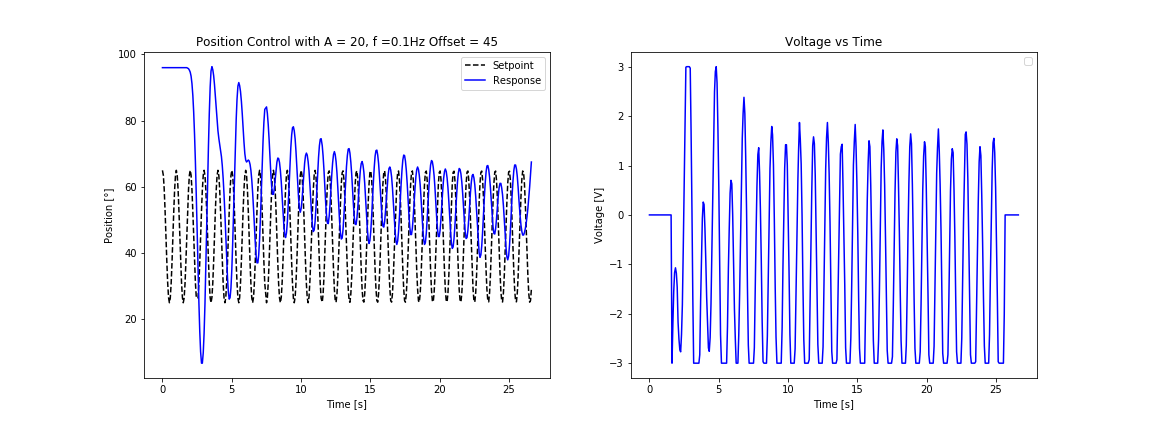

The file beside this chart, header and first rows:
, 2247772, , 
0, 64.99, 96, 0
0.06586, 63.45, 96, 0
0.1254, 59.41, 96, 0
0.1875, 53.06, 96, 0
0.2514, 45.25, 96, 0
0.3122, 37.87, 96, 0
0.3745, 31.22, 96, 0
0.4396, 26.6, 96, 0
0.5003, 25, 96, 0
0.5643, 26.4, 96, 0
0.6283, 30.86, 96, 0
0.6899, 37.17, 96, 0
0.7498, 44.5, 96, 0
0.8157, 52.6, 96, 0
0.8766, 58.96, 96, 0
0.9376, 63.3, 96, 0
1, 65, 96, 0
1.065, 63.55, 96, 0
1.128, 59.14, 96, 0
1.188, 52.94, 96, 0
1.251, 45.38, 96, 0
1.317, 37.17, 96, 0
1.377, 31.04, 96, 0
1.441, 26.55, 96, 0
1.501, 25, 96, 0
1.563, 26.4, 96, 0
1.628, 30.77, 96, -3
1.692, 37.52, 96, -2.19
1.752, 44.75, 96, -1.55
1.814, 52.48, 95.85, -1.17
1.878, 59.05, 95.7, -1.07
1.943, 63.55, 95.25, -1.18
2.003, 65, 94.65, -1.46
2.065, 63.55, 93.45, -2.17
2.128, 59.14, 91.2, -2.51
2.192, 52.48, 87.6, -2.73
2.252, 45.25, 82.65, -2.77
2.314, 37.64, 75.9, -2.42
2.376, 31.13, 67.65, -1.82
2.443, 26.5, 57, -0.63
2.564, 26.4, 35.7, 1.75
2.629, 30.86, 25.05, 2.99
2.691, 37.29, 16.35, 3
2.752, 44.87, 10.2, 3
2.817, 52.71, 6.75, 3
2.877, 59.05, 6.75, 3
2.943, 63.55, 9.9, 2.97
3.003, 65, 15.75, 1.7
3.067, 63.4, 24.75, 0.1
3.13, 59.05, 35.85, -1.69
3.191, 52.71, 47.85, -3
3.252, 45.25, 60.15, -3
3.317, 37.29, 72.15, -3
3.377, 31.04, 82.05, -3
3.442, 26.5, 90.15, -3
3.502, 25, 94.95, -3
3.568, 26.64, 96.3, -3
3.63, 30.95, 95.4, -2.83
3.693, 37.52, 93.6, -1.73
3.753, 44.87, 90.9, -0.92
... 364 more rows
